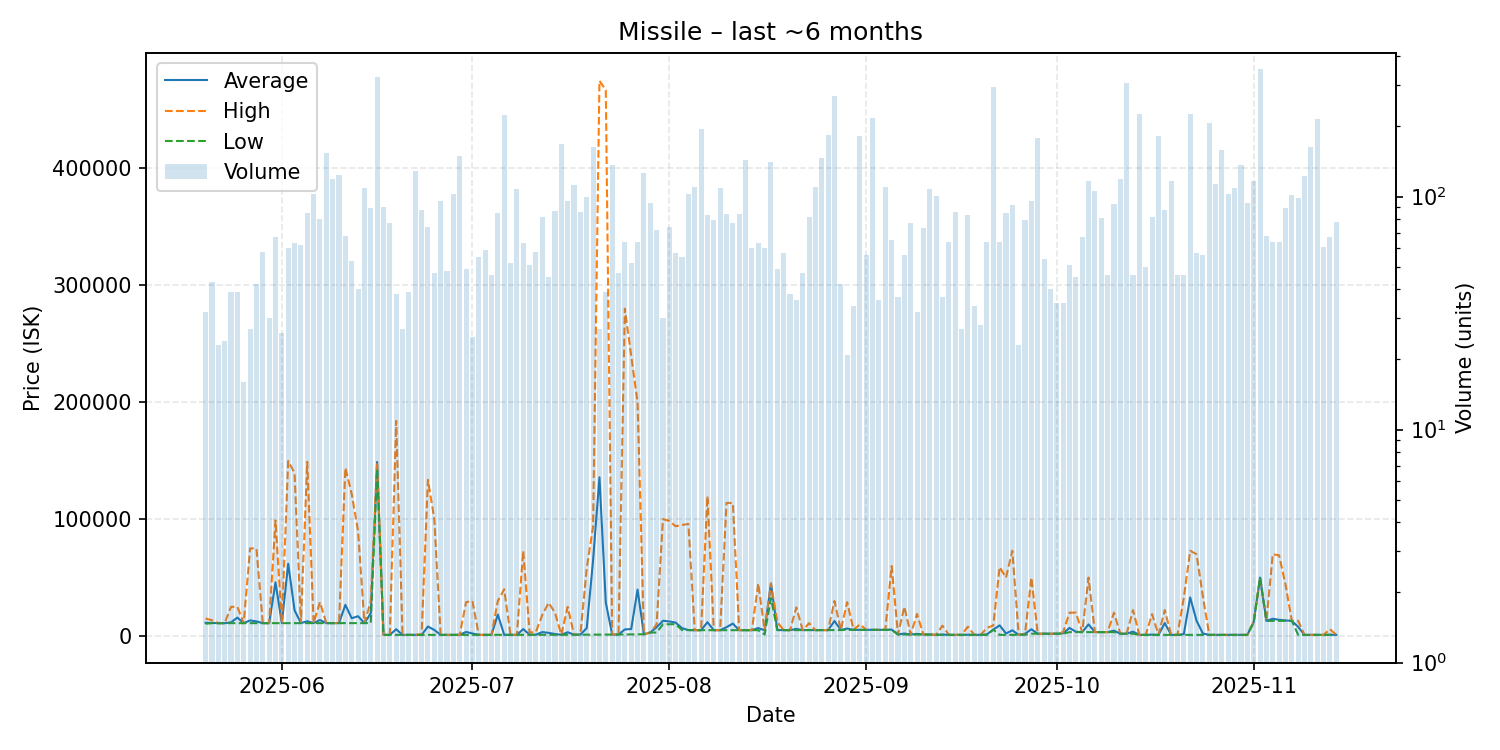

Data behind this chart, as committed beside it:
date, average, highest, lowest, order_count, volume
2025-05-20, 11344, 15000, 10500, 17, 32
2025-05-21, 11253, 13500, 11000, 16, 43
2025-05-22, 11008, 11010, 11000, 15, 23
2025-05-23, 11000, 11000, 11000, 15, 24
2025-05-24, 11717, 24980, 11000, 20, 39
2025-05-25, 15767, 25000, 11000, 31, 39
2025-05-26, 11001, 11010, 11000, 11, 16
2025-05-27, 13370, 75000, 11000, 17, 27
2025-05-28, 12523, 74960, 11000, 35, 42
2025-05-29, 11000, 11000, 11000, 33, 58
2025-05-30, 11001, 11010, 11000, 21, 30
2025-05-31, 45903, 98900, 11000, 30, 67
2025-06-01, 11010, 11010, 11010, 17, 26
2025-06-02, 61875, 149700, 11050, 16, 60
2025-06-03, 22059, 139450, 11050, 26, 63
2025-06-04, 11041, 11050, 11040, 26, 62
2025-06-05, 12663, 149000, 11040, 26, 85
2025-06-06, 11050, 11050, 11050, 45, 103
2025-06-07, 13724, 29000, 11040, 55, 80
2025-06-08, 11040, 11040, 11040, 63, 154
2025-06-09, 11040, 11040, 11040, 62, 119
2025-06-10, 11060, 11060, 11060, 53, 124
2025-06-11, 26683, 143900, 11050, 33, 68
2025-06-12, 15216, 121450, 11050, 33, 53
2025-06-13, 16958, 89800, 11050, 26, 40
2025-06-14, 11050, 11050, 11040, 48, 109
2025-06-15, 19454, 30000, 11050, 40, 89
2025-06-16, 148900, 148900, 142900, 65, 325
2025-06-17, 1000, 1000, 1000, 22, 90
2025-06-18, 1001, 1001, 1000, 31, 77
2025-06-19, 5817, 184000, 1001, 21, 38
2025-06-20, 1003, 1003, 1002, 14, 27
2025-06-21, 1003, 1004, 1003, 18, 39
2025-06-22, 1003, 1003, 1003, 35, 129
2025-06-23, 1012, 1392, 1003, 30, 88
2025-06-24, 8132, 133600, 1005, 32, 74
2025-06-25, 5218, 100000, 1005, 20, 47
2025-06-26, 1006, 1006, 1005, 17, 96
2025-06-27, 1008, 1008, 1006, 14, 48
2025-06-28, 1011, 1014, 1011, 21, 103
2025-06-29, 1020, 1020, 1020, 33, 149
2025-06-30, 3507, 28990, 1020, 24, 49
2025-07-01, 2177, 29950, 1020, 18, 25
2025-07-02, 1020, 1021, 1020, 13, 55
2025-07-03, 1020, 1020, 1020, 18, 59
2025-07-04, 1020, 1020, 1020, 14, 46
2025-07-05, 18394, 30000, 1023, 28, 85
2025-07-06, 1028, 39990, 1026, 53, 224
2025-07-07, 1035, 1037, 1035, 28, 52
2025-07-08, 1037, 1037, 1037, 29, 108
2025-07-09, 5934, 72860, 1042, 33, 63
2025-07-10, 1197, 3000, 1044, 19, 51
2025-07-11, 1136, 3592, 1049, 34, 58
2025-07-12, 3376, 18000, 1056, 26, 82
2025-07-13, 2727, 28450, 1063, 27, 45
2025-07-14, 1729, 20000, 1066, 29, 87
2025-07-15, 1067, 1067, 1067, 52, 168
2025-07-16, 3248, 24980, 1100, 28, 96
2025-07-17, 1204, 1204, 1204, 24, 112
2025-07-18, 1205, 1206, 1205, 24, 86
... 119 more rows
